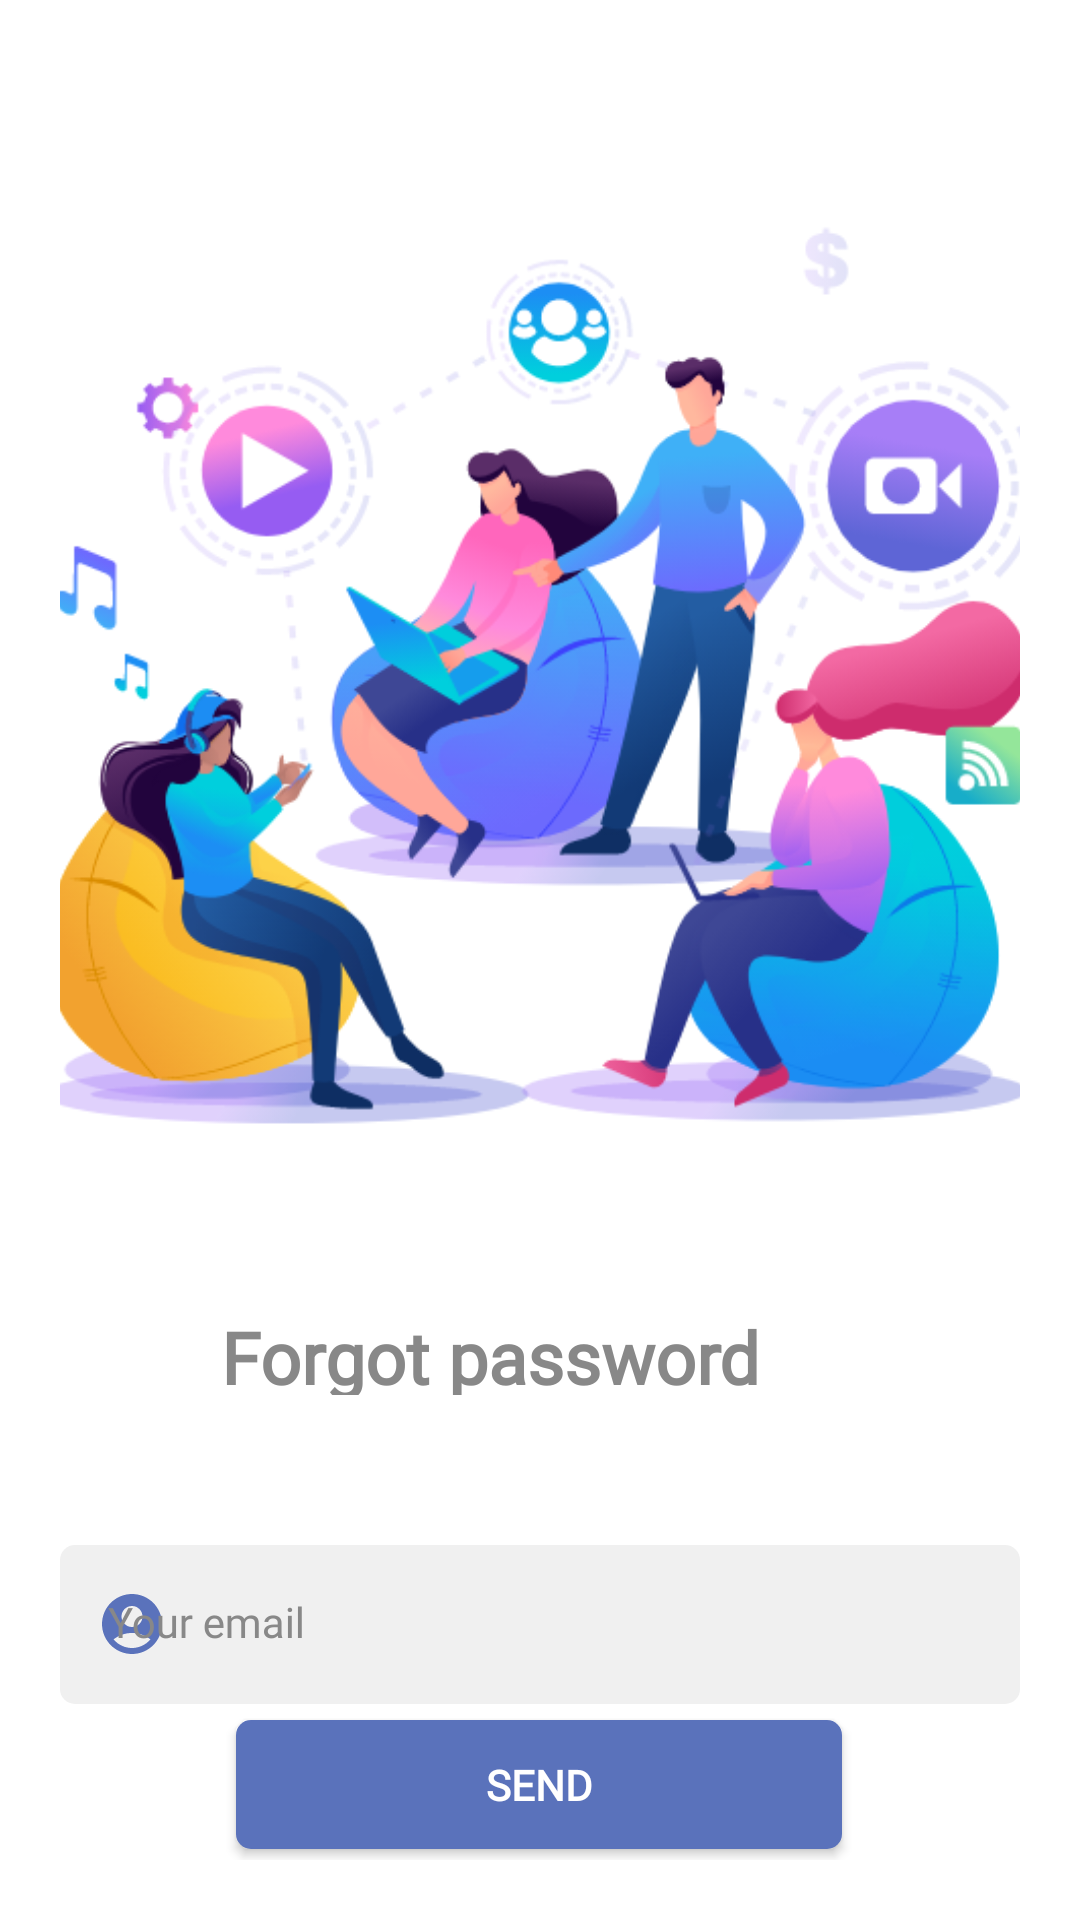

Reconstruct the res/layout file that produces this screen, plus the resources it refers to.
<!-- AndroidManifest.xml: application theme Base.Theme.BodyBoost -->
<!-- res/layout/activity_forgot_password.xml -->
<?xml version="1.0" encoding="utf-8"?>
<androidx.constraintlayout.widget.ConstraintLayout xmlns:android="http://schemas.android.com/apk/res/android"
    xmlns:app="http://schemas.android.com/apk/res-auto"
    xmlns:tools="http://schemas.android.com/tools"
    android:layout_width="match_parent"
    android:layout_height="match_parent"
    tools:context=".ForgotPasswordActivity"
    android:padding="20dp"
    android:background="@color/white">


    <TextView
        android:id="@+id/tv_forgot"
        style="@style/Title"
        android:layout_width="213dp"
        android:layout_height="29dp"
        android:layout_marginTop="416dp"
        android:fontFamily="@font/montserrat"
        android:textColor="@color/grey"
        android:text="Forgot password"
        app:layout_constraintEnd_toEndOf="parent"
        app:layout_constraintStart_toStartOf="parent"
        app:layout_constraintTop_toTopOf="parent" />

    <com.google.android.material.textfield.TextInputLayout
        android:id="@+id/til_email"
        android:layout_width="match_parent"
        android:layout_height="wrap_content"
        android:layout_marginTop="50dp"
        android:hint="@string/login_email"
        style="@style/TextInputLayout"
        app:layout_constraintEnd_toEndOf="parent"
        app:layout_constraintStart_toStartOf="parent"
        app:layout_constraintTop_toBottomOf="@+id/tv_forgot"
        app:startIconDrawable="@drawable/baseline_account_circle_24">

        <com.google.android.material.textfield.TextInputEditText
            android:id="@+id/forgot_email"
            android:layout_width="match_parent"
            android:layout_height="wrap_content"
            style="@style/TextInputEditText"
            android:textColor="@color/black"/>
    </com.google.android.material.textfield.TextInputLayout>

    <androidx.appcompat.widget.AppCompatButton
        android:id="@+id/btn_forgot_pw"
        style="@style/ButtonWhite"
        android:layout_width="202dp"
        android:layout_height="43dp"
        android:text="send"
        app:layout_constraintBottom_toBottomOf="parent"
        app:layout_constraintEnd_toEndOf="parent"
        app:layout_constraintHorizontal_bias="0.497"
        app:layout_constraintStart_toStartOf="parent"
        app:layout_constraintTop_toBottomOf="@+id/til_email"
        app:layout_constraintVertical_bias="0.589" />

    <ImageView
        android:id="@+id/imageView3"
        android:layout_width="363dp"
        android:layout_height="375dp"
        app:layout_constraintBottom_toTopOf="@+id/tv_forgot"
        app:layout_constraintEnd_toEndOf="parent"
        app:layout_constraintStart_toStartOf="parent"
        app:layout_constraintTop_toTopOf="parent"
        app:srcCompat="@drawable/photo" />


</androidx.constraintlayout.widget.ConstraintLayout>
<!-- resources referenced by this layout -->
<resources>
  <color name="black">#FF000000</color>
  <color name="grey">#888888</color>
  <color name="white">#FFFFFFFF</color>
  <!-- drawable baseline_account_circle_24 (drawable) -->
  <vector android:height="24dp" android:tint="#5A72BB"
      android:viewportHeight="24" android:viewportWidth="24"
      android:width="24dp" xmlns:android="http://schemas.android.com/apk/res/android">
      <path android:fillColor="@android:color/white" android:pathData="M12,2C6.48,2 2,6.48 2,12s4.48,10 10,10s10,-4.48 10,-10S17.52,2 12,2zM12,6c1.93,0 3.5,1.57 3.5,3.5S13.93,13 12,13s-3.5,-1.57 -3.5,-3.5S10.07,6 12,6zM12,20c-2.03,0 -4.43,-0.82 -6.14,-2.88C7.55,15.8 9.68,15 12,15s4.45,0.8 6.14,2.12C16.43,19.18 14.03,20 12,20z"/>
  </vector>
  <!-- drawable photo: png bitmap (drawable-v24, 179643 bytes) -->
  <string name="login_email">Your email</string>
  <style name="ButtonWhite">
          <item name="android:background">@drawable/bg_button</item>
          <item name="android:fontFamily">@font/montserratregular</item>
          <item name="android:textColor">@color/white</item>
          <item name="android:textSize">14sp</item>
          <item name="android:textStyle">bold</item>
      </style>
  <style name="TextInputEditText" parent="Widget.MaterialComponents.TextInputLayout.FilledBox">
          <item name="android:background">@drawable/bg_text_field</item>
          <item name="android:fontFamily">@font/montserrat</item>
      </style>
  <style name="TextInputLayout" parent="Widget.MaterialComponents.TextInputLayout.FilledBox">
          <item name="android:textColorHint">@color/grey</item>
          <item name="hintTextColor">@color/grey</item>
          <item name="startIconTint">@color/primary_color</item>
          <item name="boxStrokeWidth">0dp</item>
          <item name="boxStrokeWidthFocused">0dp</item>
      </style>
  <style name="Title">
          <item name="android:fontFamily">@font/montserrat</item>
          <item name="textOutlineColor">@color/black</item>
          <item name="android:textSize">24sp</item>
          <item name="android:textStyle">bold</item>
      </style>
  <style name="Base.Theme.BodyBoost" parent="Theme.MaterialComponents.DayNight.DarkActionBar">
          <item name="colorPrimary">@color/primary_color</item>
          <item name="colorPrimaryVariant">@color/primary_color</item>
          <item name="colorOnPrimary">@color/white</item>
          <item name="colorOnSecondary">@color/black</item>
          
          <item name="android:statusBarColor">?attr/colorPrimaryVariant</item>
          <item name="android:forceDarkAllowed" tools:targetApi="Q"> false</item>
  
  
          
      </style>
  <!-- drawable bg_button (drawable) -->
  <?xml version="1.0" encoding="utf-8"?>
  <shape  xmlns:android="http://schemas.android.com/apk/res/android"
      android:shape="rectangle">
  
      <solid android:color="@color/primary_color" />
      <corners android:radius="5dp" />
  
  </shape>
  <!-- drawable bg_text_field (drawable) -->
  <?xml version="1.0" encoding="utf-8"?>
  <selector xmlns:android="http://schemas.android.com/apk/res/android">
      <item android:state_focused="true">
          <shape android:shape="rectangle">
              <solid android:color="@color/grey_light"/>
              <stroke android:width="1dp" android:color="@color/primary_color"/>
              <corners android:radius="5dp" />
          </shape>
      </item>
      <item android:state_focused="false">
          <shape android:shape="rectangle">
              <solid android:color="@color/grey_light"/>
              <corners android:radius="5dp" />
          </shape>
      </item>
  
  
  </selector>
  <color name="primary_color">#5A72BB</color>
  <color name="grey_light">#F0F0F0</color>
</resources>
